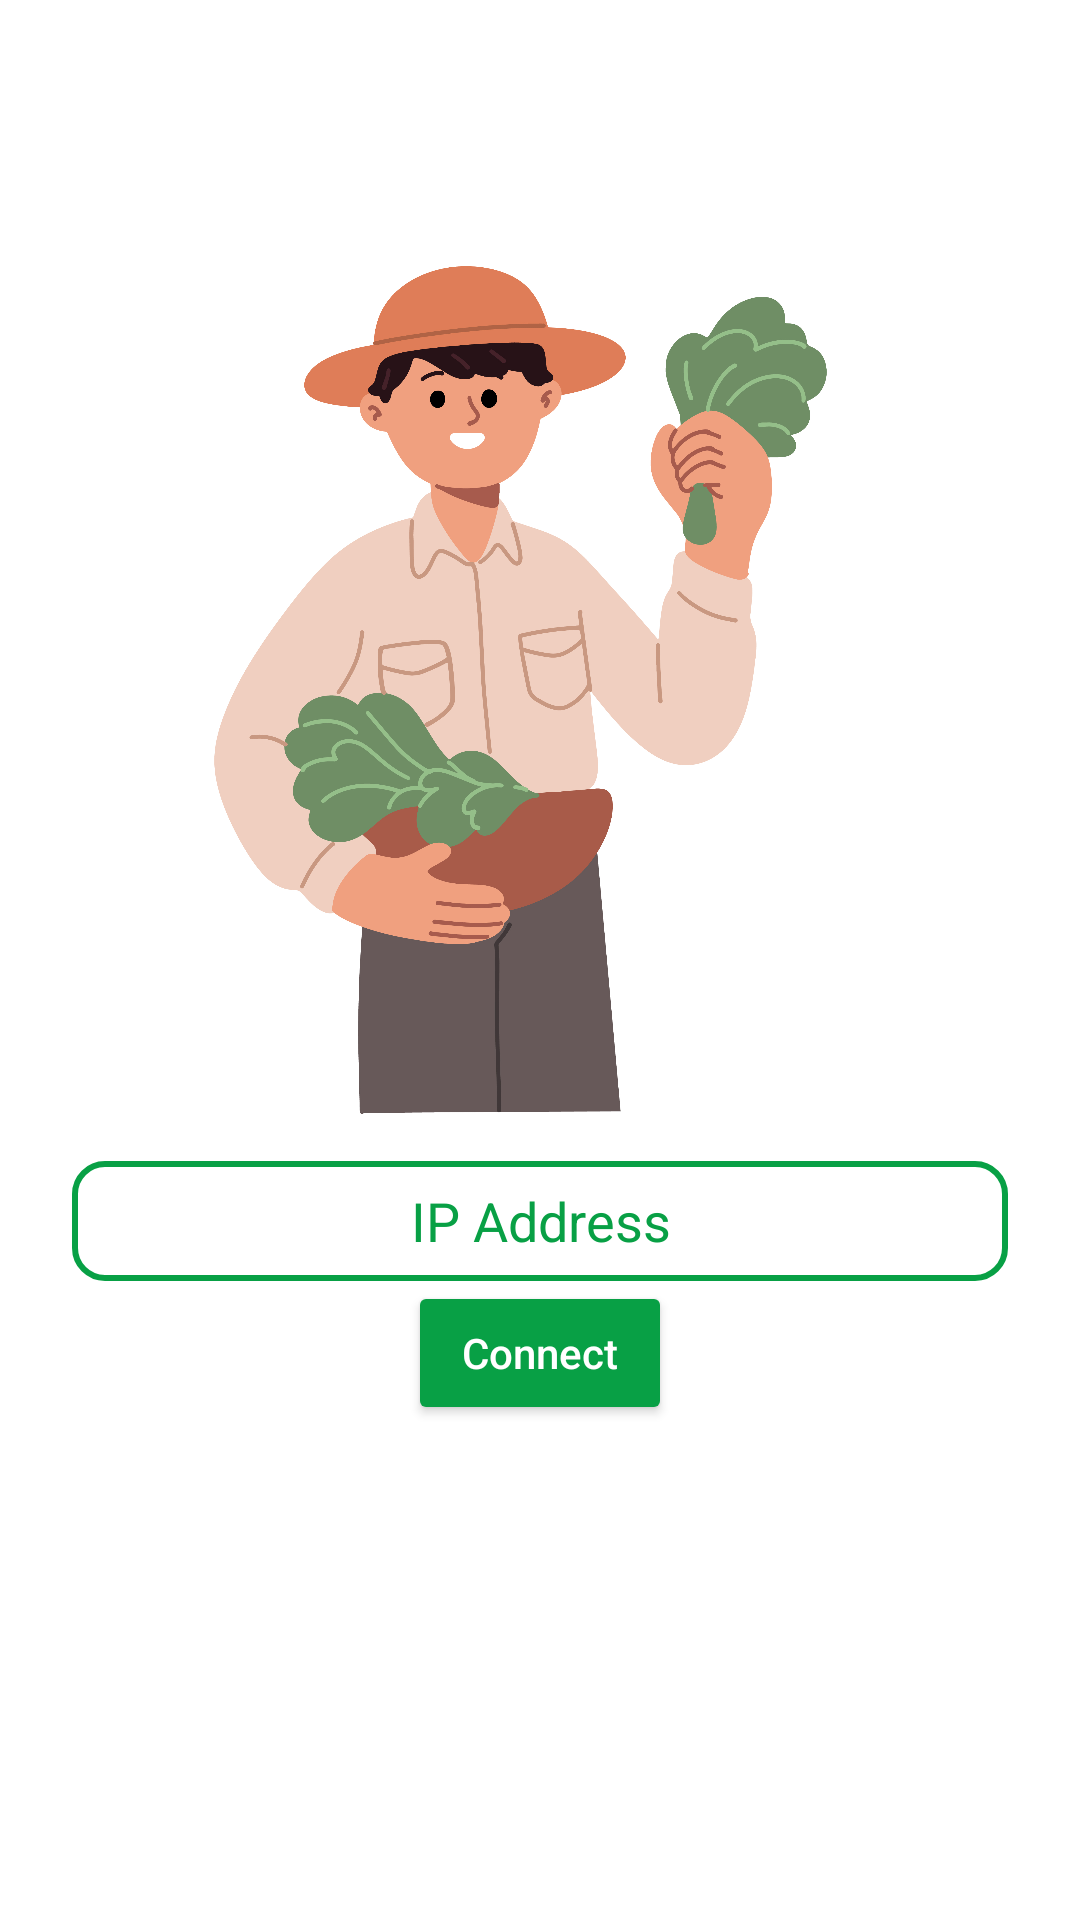

Reconstruct the res/layout file that produces this screen, plus the resources it refers to.
<!-- AndroidManifest.xml: application theme Theme.FermierApp -->
<!-- res/layout/activity_ip.xml -->
<?xml version="1.0" encoding="utf-8"?>
<androidx.constraintlayout.widget.ConstraintLayout xmlns:android="http://schemas.android.com/apk/res/android"
    xmlns:app="http://schemas.android.com/apk/res-auto"
    xmlns:tools="http://schemas.android.com/tools"
    android:layout_width="match_parent"
    android:layout_height="match_parent"
    android:background="@color/white"
    tools:context=".IpActivity">

    <EditText
        android:id="@+id/editTextTextPersonName"
        android:layout_width="0dp"
        android:layout_height="40dp"
        android:layout_marginStart="24dp"
        android:layout_marginEnd="24dp"
        android:background="@drawable/roundedit"
        android:ems="10"
        android:hint="IP Address"
        android:inputType="textPersonName"
        android:paddingLeft="10dp"
        android:paddingRight="10dp"
        android:textColorHint="@color/fermier"
        android:textAlignment="center"
        app:layout_constraintBottom_toBottomOf="parent"
        app:layout_constraintEnd_toEndOf="parent"
        app:layout_constraintHorizontal_bias="0.0"
        app:layout_constraintStart_toStartOf="parent"
        app:layout_constraintTop_toTopOf="parent"
        app:layout_constraintVertical_bias="0.645" />

    <Button
        android:id="@+id/button"
        android:layout_width="wrap_content"
        android:layout_height="wrap_content"
        android:text="Connect"
        android:textAllCaps="false"
        android:textColor="@color/white"
        android:backgroundTint="@color/fermier"
        app:layout_constraintEnd_toEndOf="parent"
        app:layout_constraintStart_toStartOf="parent"
        app:layout_constraintTop_toBottomOf="@+id/editTextTextPersonName" />

    <ImageView
        android:id="@+id/imageView"
        android:layout_width="347dp"
        android:layout_height="314dp"
        app:layout_constraintBottom_toTopOf="@+id/editTextTextPersonName"
        app:layout_constraintStart_toStartOf="parent"
        app:srcCompat="@drawable/ip" />
</androidx.constraintlayout.widget.ConstraintLayout>
<!-- resources referenced by this layout -->
<resources>
  <color name="fermier">#08A045</color>
  <color name="white">#FFFFFFFF</color>
  <!-- drawable ip: jpg bitmap (drawable, 830397 bytes) -->
  <!-- drawable roundedit (drawable) -->
  <selector xmlns:android="http://schemas.android.com/apk/res/android">
  <item>
   <shape android:shape="rectangle">
   <solid android:color="#ffffff"/>
   <corners android:radius="10dp" />
   <stroke
   android:width="2dp"
   android:color="@color/fermier"
   />
   </shape>
  </item>
  </selector>
  <style name="Theme.FermierApp" parent="Theme.MaterialComponents.Light.DarkActionBar">
          
          <item name="colorPrimary">@color/fermier</item>
          <item name="colorPrimaryVariant">@color/fermier</item>
          <item name="colorOnPrimary">@color/white</item>
          
          <item name="colorSecondary">@color/teal_200</item>
          <item name="colorSecondaryVariant">@color/teal_700</item>
          <item name="colorOnSecondary">@color/black</item>
          
          <item name="android:statusBarColor">?attr/colorPrimary</item>
          
      </style>
  <color name="teal_200">#FF03DAC5</color>
  <color name="teal_700">#FF018786</color>
  <color name="black">#FF000000</color>
</resources>
